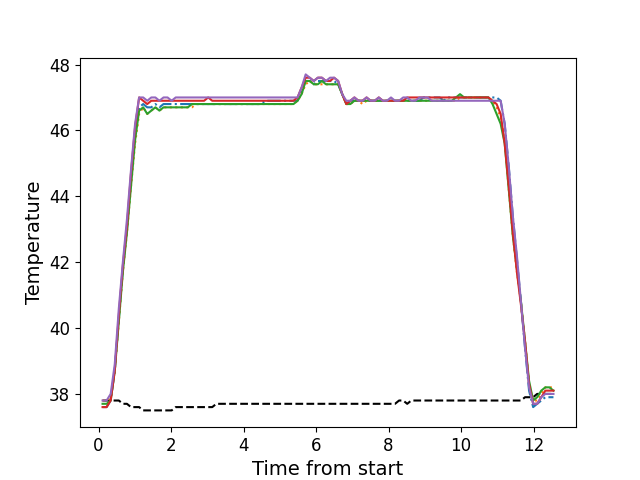

Values plotted in this chart, from the file beside it:
, times, neutral, z1, z2, z3, z4, z5
0, 0.1091, 37.8, 37.6, 37.8, 37.7, 37.6, 37.8
1, 0.2213, 37.8, 37.6, 37.8, 37.7, 37.6, 37.8
2, 0.3333, 37.8, 37.8, 37.9, 37.8, 37.8, 38.0
3, 0.4459, 37.8, 38.7, 38.7, 38.7, 38.7, 38.9
4, 0.5586, 37.8, 40.3, 40.2, 40.2, 40.4, 40.6
5, 0.6696, 37.7, 41.8, 41.7, 41.7, 41.9, 42.0
6, 0.7822, 37.7, 43.0, 42.9, 42.9, 43.1, 43.3
7, 0.8942, 37.6, 44.5, 44.3, 44.3, 44.7, 44.8
8, 1.007, 37.6, 45.9, 45.6, 45.7, 46.1, 46.2
9, 1.118, 37.6, 46.7, 46.5, 46.6, 47.0, 47.0
10, 1.231, 37.5, 46.8, 46.7, 46.7, 46.9, 47.0
11, 1.342, 37.5, 46.7, 46.5, 46.5, 46.8, 46.9
12, 1.454, 37.5, 46.7, 46.6, 46.6, 46.9, 47.0
13, 1.567, 37.5, 46.8, 46.7, 46.7, 46.9, 47.0
14, 1.678, 37.5, 46.7, 46.6, 46.6, 46.9, 46.9
15, 1.791, 37.5, 46.8, 46.7, 46.7, 46.9, 47.0
16, 1.903, 37.5, 46.8, 46.7, 46.7, 46.9, 47.0
17, 2.015, 37.5, 46.8, 46.7, 46.7, 46.9, 46.9
18, 2.127, 37.6, 46.8, 46.7, 46.7, 46.9, 47.0
19, 2.24, 37.6, 46.8, 46.7, 46.7, 46.9, 47.0
20, 2.351, 37.6, 46.8, 46.7, 46.7, 46.9, 47.0
21, 2.463, 37.6, 46.8, 46.7, 46.7, 46.9, 47.0
22, 2.575, 37.6, 46.8, 46.7, 46.8, 46.9, 47.0
23, 2.687, 37.6, 46.8, 46.8, 46.8, 46.9, 47.0
24, 2.801, 37.6, 46.8, 46.8, 46.8, 46.9, 47.0
25, 2.911, 37.6, 46.8, 46.8, 46.8, 46.9, 47.0
26, 3.024, 37.6, 46.8, 46.8, 46.8, 47.0, 47.0
27, 3.136, 37.6, 46.8, 46.8, 46.8, 46.9, 47.0
28, 3.248, 37.7, 46.8, 46.8, 46.8, 46.9, 47.0
29, 3.36, 37.7, 46.8, 46.8, 46.8, 46.9, 47.0
30, 3.471, 37.7, 46.8, 46.8, 46.8, 46.9, 47.0
31, 3.584, 37.7, 46.8, 46.8, 46.8, 46.9, 47.0
32, 3.696, 37.7, 46.8, 46.8, 46.8, 46.9, 47.0
33, 3.808, 37.7, 46.8, 46.8, 46.8, 46.9, 47.0
34, 3.921, 37.7, 46.8, 46.8, 46.8, 46.9, 47.0
35, 4.032, 37.7, 46.8, 46.8, 46.8, 46.9, 47.0
36, 4.144, 37.7, 46.8, 46.8, 46.8, 46.9, 47.0
37, 4.256, 37.7, 46.8, 46.8, 46.8, 46.9, 47.0
38, 4.368, 37.7, 46.8, 46.8, 46.8, 46.9, 47.0
39, 4.48, 37.7, 46.8, 46.8, 46.8, 46.9, 47.0
40, 4.593, 37.7, 46.9, 46.8, 46.8, 46.9, 47.0
41, 4.704, 37.7, 46.9, 46.8, 46.8, 46.9, 47.0
42, 4.817, 37.7, 46.9, 46.8, 46.8, 46.9, 47.0
43, 4.929, 37.7, 46.9, 46.8, 46.8, 46.9, 47.0
44, 5.041, 37.7, 46.9, 46.8, 46.8, 46.9, 47.0
45, 5.152, 37.7, 46.9, 46.8, 46.8, 46.9, 47.0
46, 5.265, 37.7, 46.9, 46.8, 46.8, 46.9, 47.0
47, 5.377, 37.7, 46.9, 46.8, 46.8, 46.9, 47.0
48, 5.489, 37.7, 46.9, 46.9, 46.9, 47.0, 47.0
49, 5.601, 37.7, 47.2, 47.1, 47.1, 47.3, 47.3
50, 5.713, 37.7, 47.5, 47.4, 47.5, 47.6, 47.7
51, 5.824, 37.7, 47.5, 47.5, 47.5, 47.6, 47.6
52, 5.937, 37.7, 47.4, 47.4, 47.4, 47.5, 47.5
53, 6.049, 37.7, 47.5, 47.4, 47.4, 47.6, 47.6
54, 6.161, 37.7, 47.5, 47.4, 47.5, 47.6, 47.6
55, 6.273, 37.7, 47.5, 47.4, 47.4, 47.5, 47.5
56, 6.386, 37.7, 47.5, 47.4, 47.4, 47.5, 47.6
57, 6.497, 37.7, 47.5, 47.4, 47.4, 47.6, 47.6
58, 6.61, 37.7, 47.4, 47.4, 47.4, 47.5, 47.5
59, 6.722, 37.7, 47.1, 47.1, 47.1, 47.1, 47.1
... 52 more rows
